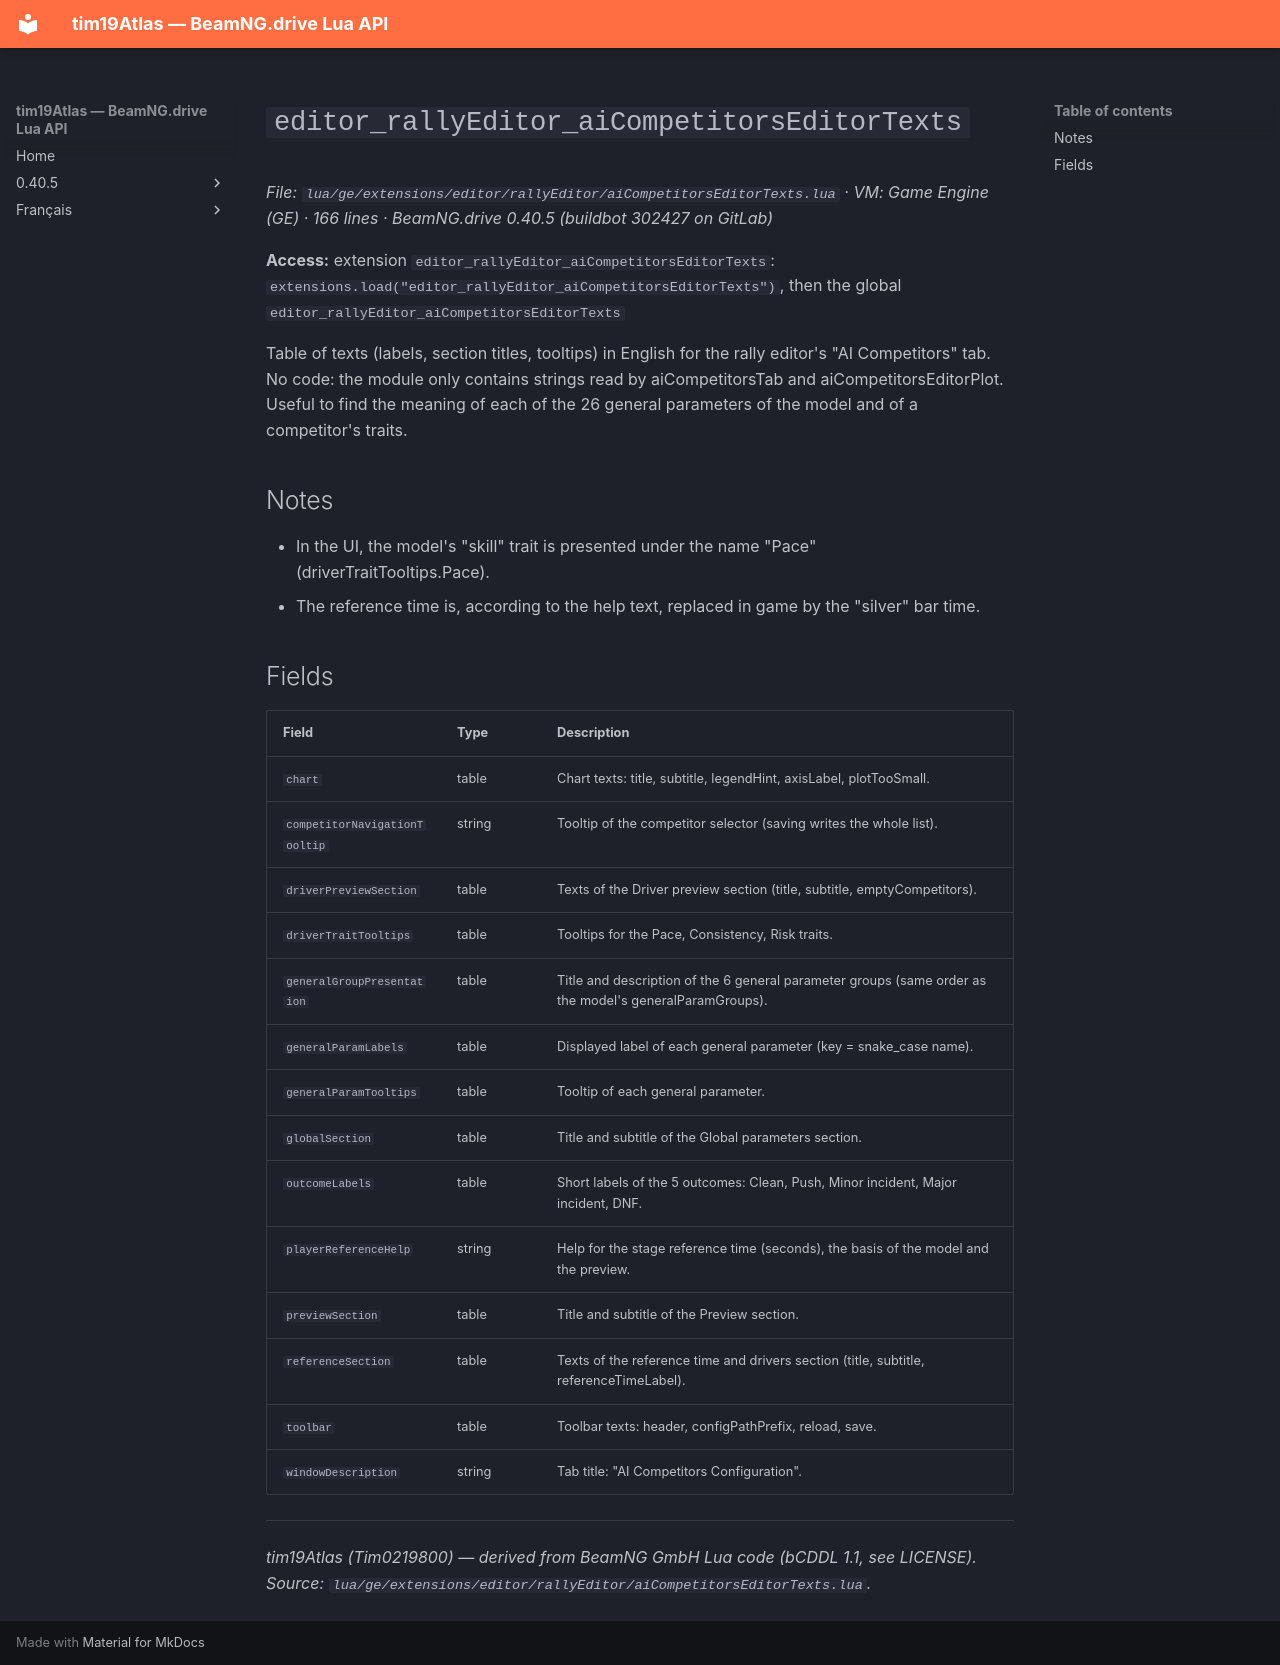

repository: Tim0219800/beamng-lua-atlas · page: 0.40.5/ge/extensions/editor/rallyEditor/aiCompetitorsEditorTexts.html · generator: mkdocs

# `editor_rallyEditor_aiCompetitorsEditorTexts`

*File: `lua/ge/extensions/editor/rallyEditor/aiCompetitorsEditorTexts.lua` · VM: Game Engine (GE) · 166 lines · BeamNG.drive 0.40.5 (buildbot 302427 on GitLab)*

**Access:** extension `editor_rallyEditor_aiCompetitorsEditorTexts`: `extensions.load("editor_rallyEditor_aiCompetitorsEditorTexts")`, then the global `editor_rallyEditor_aiCompetitorsEditorTexts`

Table of texts (labels, section titles, tooltips) in English for the rally editor's "AI Competitors" tab. No code: the module only contains strings read by aiCompetitorsTab and aiCompetitorsEditorPlot. Useful to find the meaning of each of the 26 general parameters of the model and of a competitor's traits.

## Notes

- In the UI, the model's "skill" trait is presented under the name "Pace" (driverTraitTooltips.Pace).
- The reference time is, according to the help text, replaced in game by the "silver" bar time.

## Fields

| Field | Type | Description |
|---|---|---|
| `chart` | table<string, string> | Chart texts: title, subtitle, legendHint, axisLabel, plotTooSmall. |
| `competitorNavigationTooltip` | string | Tooltip of the competitor selector (saving writes the whole list). |
| `driverPreviewSection` | table<string, string> | Texts of the Driver preview section (title, subtitle, emptyCompetitors). |
| `driverTraitTooltips` | table<string, string> | Tooltips for the Pace, Consistency, Risk traits. |
| `generalGroupPresentation` | table<integer, {title: string, blurb: string}> | Title and description of the 6 general parameter groups (same order as the model's generalParamGroups). |
| `generalParamLabels` | table<string, string> | Displayed label of each general parameter (key = snake_case name). |
| `generalParamTooltips` | table<string, string> | Tooltip of each general parameter. |
| `globalSection` | table<string, string> | Title and subtitle of the Global parameters section. |
| `outcomeLabels` | table<integer, string> | Short labels of the 5 outcomes: Clean, Push, Minor incident, Major incident, DNF. |
| `playerReferenceHelp` | string | Help for the stage reference time (seconds), the basis of the model and the preview. |
| `previewSection` | table<string, string> | Title and subtitle of the Preview section. |
| `referenceSection` | table<string, string> | Texts of the reference time and drivers section (title, subtitle, referenceTimeLabel). |
| `toolbar` | table<string, string> | Toolbar texts: header, configPathPrefix, reload, save. |
| `windowDescription` | string | Tab title: "AI Competitors Configuration". |

---
*tim19Atlas (Tim0219800) — derived from BeamNG GmbH Lua code (bCDDL 1.1, see LICENSE). Source: `lua/ge/extensions/editor/rallyEditor/aiCompetitorsEditorTexts.lua`.*
